Photos from the image-classification dataset "data" in the GitHub repository azief27saclolo/Thesis-Project. Its 4 classes are: early blight leaf, healthy leaf, late blight leaf, septoria leaf.

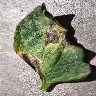
Label: early blight leaf

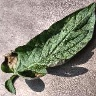
Label: late blight leaf

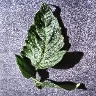
Label: healthy leaf

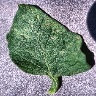
Label: septoria leaf

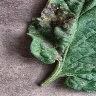
Label: early blight leaf

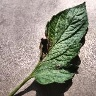
Label: late blight leaf
